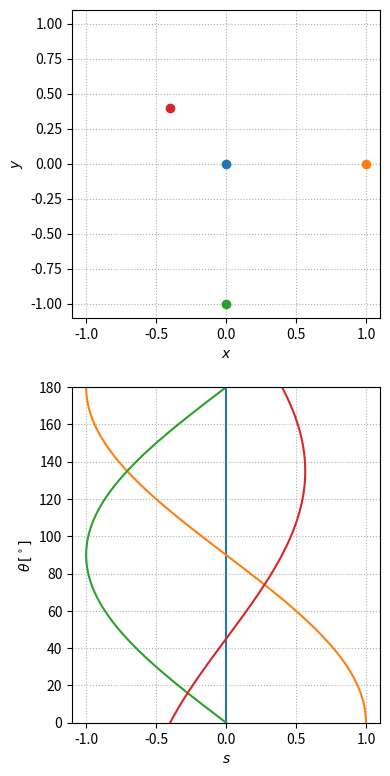

Source code (Python): (Note: this script raises an exception after producing the figure.)
# script to visualize the radon transform of a point source

import numpy as np
import matplotlib.pyplot as plt

x0s = [0, 1, 0, -0.4]
y0s = [0, 0, -1, 0.4]

fig, ax = plt.subplots(2, 1, figsize=(4, 8), tight_layout=True)

theta = np.linspace(0, 180.0, 200)
theta_rad = np.deg2rad(theta)

for x0, y0 in zip(x0s, y0s):
    ax[0].plot([x0], [y0], "o")

    s = x0 * np.cos(theta_rad) + y0 * np.sin(theta_rad)

    ax[1].plot(s, theta)

ax[0].set_xlim(-1.1, 1.1)
ax[0].set_ylim(-1.1, 1.1)
ax[1].set_ylim(0, 180)

ax[0].set_aspect("equal")

ax[0].set_xlabel(r"$x$")
ax[0].set_ylabel(r"$y$")

ax[1].set_xlabel(r"$s$")
ax[1].set_ylabel(r"$\theta\,[^\circ]$")

ax[0].grid(ls=":")
ax[1].grid(ls=":")

fig.savefig("../figs/point_source_radon.png")
fig.show()
